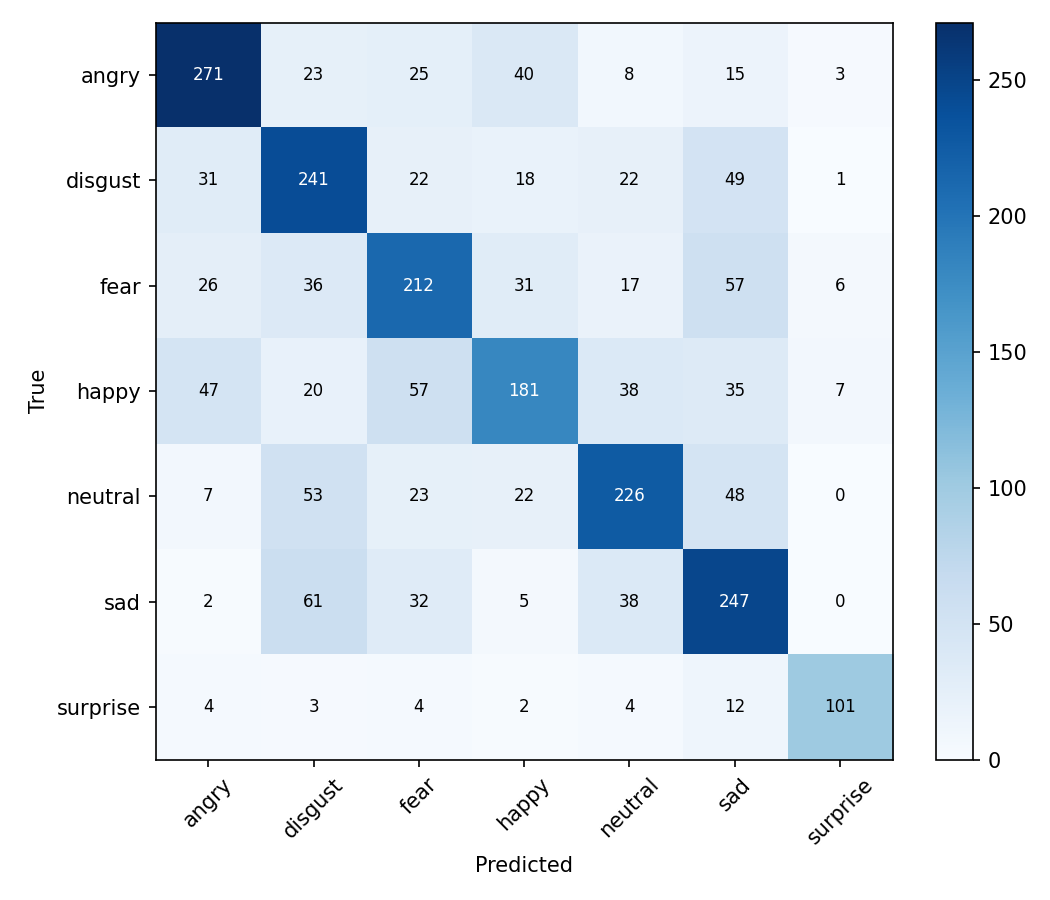

The table this chart was drawn from, first rows:
271, 23, 25, 40, 8, 15, 3
31, 241, 22, 18, 22, 49, 1
26, 36, 212, 31, 17, 57, 6
47, 20, 57, 181, 38, 35, 7
7, 53, 23, 22, 226, 48, 0
2, 61, 32, 5, 38, 247, 0
4, 3, 4, 2, 4, 12, 101
